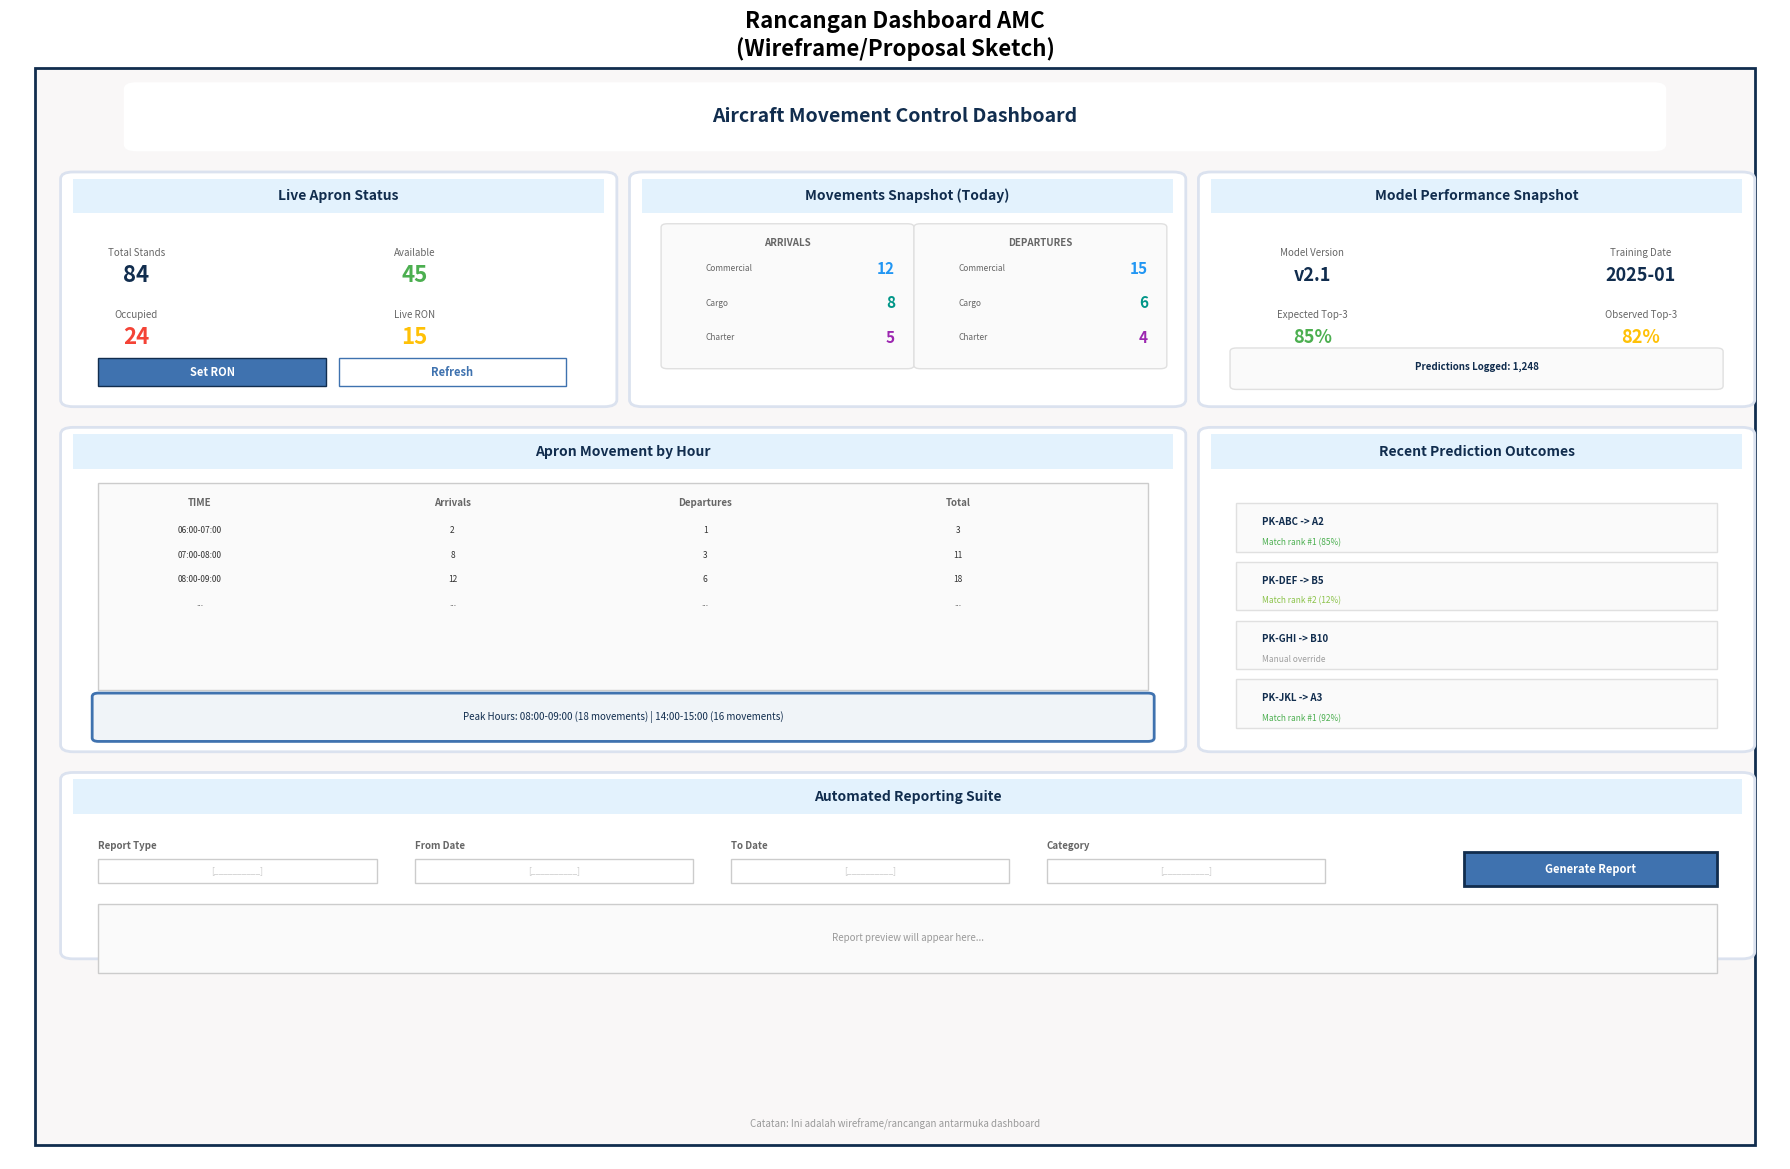

The matplotlib source for this figure: (Note: this script raises an exception after producing the figure.)
"""
Generate two accurate wireframe sketches:
1. Dashboard page (dashboard/index.php)
2. Apron map page (apron/index.php) with exact stand coordinates
"""

import matplotlib.pyplot as plt
import matplotlib.patches as mpatches
from matplotlib.patches import FancyBboxPatch, Rectangle
import matplotlib.lines as mlines

# ============================================================================
# WIREFRAME 1: Dashboard Page
# ============================================================================
def generate_dashboard_wireframe():
    fig, ax = plt.subplots(figsize=(18, 12))
    ax.set_xlim(0, 14)
    ax.set_ylim(0, 16)
    ax.axis('off')
    ax.invert_yaxis()

    fig.suptitle('Rancangan Dashboard AMC\n(Wireframe/Proposal Sketch)',
                 fontsize=16, fontweight='bold', y=0.97)

    # Background
    bg = Rectangle((0.2, 0.2), 13.6, 15.6, facecolor='#F9F7F7', edgecolor='#112D4E', linewidth=2)
    ax.add_patch(bg)

    # Title
    title_box = FancyBboxPatch((1, 0.5), 12, 0.8, boxstyle="round,pad=0.1",
                               edgecolor='none', facecolor='white', linewidth=0)
    ax.add_patch(title_box)
    ax.text(7, 0.9, 'Aircraft Movement Control Dashboard',
            ha='center', va='center', fontsize=14, fontweight='bold', color='#112D4E')

    # ========================================================================
    # ROW 1: Three KPI Cards (Live Apron, Movements, Model Performance)
    # ========================================================================
    row1_y = 1.8
    card_height = 3.2

    # Card 1: Live Apron Status
    card1 = FancyBboxPatch((0.5, row1_y), 4.2, card_height, boxstyle="round,pad=0.1",
                           edgecolor='#DBE2EF', facecolor='#FFFFFF', linewidth=2)
    ax.add_patch(card1)

    # Card header
    header1 = Rectangle((0.5, row1_y), 4.2, 0.5, facecolor='#E3F2FD', edgecolor='none')
    ax.add_patch(header1)
    ax.text(2.6, row1_y + 0.25, 'Live Apron Status', ha='center', va='center',
            fontsize=10, fontweight='bold', color='#112D4E')

    # Card content - 2x2 grid
    metrics = [
        ('Total Stands', '84', '#112D4E', 1.0, row1_y + 1.0),
        ('Available', '45', '#4CAF50', 3.2, row1_y + 1.0),
        ('Occupied', '24', '#F44336', 1.0, row1_y + 1.9),
        ('Live RON', '15', '#FFC107', 3.2, row1_y + 1.9),
    ]

    for label, value, color, x, y in metrics:
        ax.text(x, y, label, ha='center', va='top',
                fontsize=7, color='#666')
        ax.text(x, y + 0.4, value, ha='center', va='center',
                fontsize=16, fontweight='bold', color=color)

    # Buttons
    btn1 = Rectangle((0.7, row1_y + 2.6), 1.8, 0.4, facecolor='#3F72AF', edgecolor='#112D4E', linewidth=1)
    ax.add_patch(btn1)
    ax.text(1.6, row1_y + 2.8, 'Set RON', ha='center', va='center',
            fontsize=8, color='white', fontweight='bold')

    btn2 = Rectangle((2.6, row1_y + 2.6), 1.8, 0.4, facecolor='white', edgecolor='#3F72AF', linewidth=1)
    ax.add_patch(btn2)
    ax.text(3.5, row1_y + 2.8, 'Refresh', ha='center', va='center',
            fontsize=8, color='#3F72AF', fontweight='bold')

    # Card 2: Movements Snapshot
    card2 = FancyBboxPatch((5, row1_y), 4.2, card_height, boxstyle="round,pad=0.1",
                           edgecolor='#DBE2EF', facecolor='#FFFFFF', linewidth=2)
    ax.add_patch(card2)

    header2 = Rectangle((5, row1_y), 4.2, 0.5, facecolor='#E3F2FD', edgecolor='none')
    ax.add_patch(header2)
    ax.text(7.1, row1_y + 0.25, 'Movements Snapshot (Today)', ha='center', va='center',
            fontsize=10, fontweight='bold', color='#112D4E')

    # Arrivals/Departures boxes
    arr_box = FancyBboxPatch((5.2, row1_y + 0.7), 1.9, 2.0, boxstyle="round,pad=0.05",
                             edgecolor='#E0E0E0', facecolor='#FAFAFA', linewidth=1)
    ax.add_patch(arr_box)
    ax.text(6.15, row1_y + 0.85, 'ARRIVALS', ha='center', va='top',
            fontsize=7, fontweight='bold', color='#666')

    # Commercial/Cargo/Charter
    categories = [
        ('Commercial', '12', '#2196F3', row1_y + 1.3),
        ('Cargo', '8', '#009688', row1_y + 1.8),
        ('Charter', '5', '#9C27B0', row1_y + 2.3),
    ]
    for label, val, color, y in categories:
        ax.text(5.5, y, label, ha='left', va='center', fontsize=6, color='#666')
        ax.text(7.0, y, val, ha='right', va='center', fontsize=11, fontweight='bold', color=color)

    dep_box = FancyBboxPatch((7.2, row1_y + 0.7), 1.9, 2.0, boxstyle="round,pad=0.05",
                             edgecolor='#E0E0E0', facecolor='#FAFAFA', linewidth=1)
    ax.add_patch(dep_box)
    ax.text(8.15, row1_y + 0.85, 'DEPARTURES', ha='center', va='top',
            fontsize=7, fontweight='bold', color='#666')

    for label, val, color, y in [('Commercial', '15', '#2196F3', row1_y + 1.3),
                                  ('Cargo', '6', '#009688', row1_y + 1.8),
                                  ('Charter', '4', '#9C27B0', row1_y + 2.3)]:
        ax.text(7.5, y, label, ha='left', va='center', fontsize=6, color='#666')
        ax.text(9.0, y, val, ha='right', va='center', fontsize=11, fontweight='bold', color=color)

    # Card 3: Model Performance
    card3 = FancyBboxPatch((9.5, row1_y), 4.2, card_height, boxstyle="round,pad=0.1",
                           edgecolor='#DBE2EF', facecolor='#FFFFFF', linewidth=2)
    ax.add_patch(card3)

    header3 = Rectangle((9.5, row1_y), 4.2, 0.5, facecolor='#E3F2FD', edgecolor='none')
    ax.add_patch(header3)
    ax.text(11.6, row1_y + 0.25, 'Model Performance Snapshot', ha='center', va='center',
            fontsize=10, fontweight='bold', color='#112D4E')

    ml_metrics = [
        ('Model Version', 'v2.1', '#112D4E', 10.3, row1_y + 1.0),
        ('Training Date', '2025-01', '#112D4E', 12.9, row1_y + 1.0),
        ('Expected Top-3', '85%', '#4CAF50', 10.3, row1_y + 1.9),
        ('Observed Top-3', '82%', '#FFC107', 12.9, row1_y + 1.9),
    ]

    for label, value, color, x, y in ml_metrics:
        ax.text(x, y, label, ha='center', va='top',
                fontsize=7, color='#666')
        ax.text(x, y + 0.4, value, ha='center', va='center',
                fontsize=13, fontweight='bold', color=color)

    # Predictions logged box
    pred_box = FancyBboxPatch((9.7, row1_y + 2.5), 3.8, 0.5, boxstyle="round,pad=0.05",
                              edgecolor='#E0E0E0', facecolor='#FAFAFA', linewidth=1)
    ax.add_patch(pred_box)
    ax.text(11.6, row1_y + 2.65, 'Predictions Logged: 1,248', ha='center', va='top',
            fontsize=7, fontweight='bold', color='#112D4E')

    # ========================================================================
    # ROW 2: Movement by Hour Table + Recent Predictions
    # ========================================================================
    row2_y = 5.5

    # Movement by Hour table (wider)
    table_box = FancyBboxPatch((0.5, row2_y), 8.7, 4.5, boxstyle="round,pad=0.1",
                               edgecolor='#DBE2EF', facecolor='#FFFFFF', linewidth=2)
    ax.add_patch(table_box)

    table_header = Rectangle((0.5, row2_y), 8.7, 0.5, facecolor='#E3F2FD', edgecolor='none')
    ax.add_patch(table_header)
    ax.text(4.85, row2_y + 0.25, 'Apron Movement by Hour', ha='center', va='center',
            fontsize=10, fontweight='bold', color='#112D4E')

    # Table mock
    table_content = Rectangle((0.7, row2_y + 0.7), 8.3, 3.0, facecolor='#FAFAFA', edgecolor='#CCC', linewidth=1)
    ax.add_patch(table_content)

    # Table headers
    headers = ['TIME', 'Arrivals', 'Departures', 'Total']
    header_x = [1.5, 3.5, 5.5, 7.5]
    for h, x in zip(headers, header_x):
        ax.text(x, row2_y + 1.0, h, ha='center', va='center',
                fontsize=7, fontweight='bold', color='#666')

    # Sample rows
    rows = [
        ('06:00-07:00', '2', '1', '3'),
        ('07:00-08:00', '8', '3', '11'),
        ('08:00-09:00', '12', '6', '18'),
        ('...', '...', '...', '...'),
    ]
    row_y = row2_y + 1.4
    for row_data in rows:
        for val, x in zip(row_data, header_x):
            ax.text(x, row_y, val, ha='center', va='center', fontsize=6, color='#333')
        row_y += 0.35

    # Peak hours summary
    peak_box = FancyBboxPatch((0.7, row2_y + 3.8), 8.3, 0.6, boxstyle="round,pad=0.05",
                              edgecolor='#3F72AF', facecolor='#F0F4F8', linewidth=2)
    ax.add_patch(peak_box)
    ax.text(4.85, row2_y + 4.1, 'Peak Hours: 08:00-09:00 (18 movements) | 14:00-15:00 (16 movements)',
            ha='center', va='center', fontsize=7, color='#112D4E')

    # Recent Prediction Outcomes
    pred_panel = FancyBboxPatch((9.5, row2_y), 4.2, 4.5, boxstyle="round,pad=0.1",
                                edgecolor='#DBE2EF', facecolor='#FFFFFF', linewidth=2)
    ax.add_patch(pred_panel)

    pred_header = Rectangle((9.5, row2_y), 4.2, 0.5, facecolor='#E3F2FD', edgecolor='none')
    ax.add_patch(pred_header)
    ax.text(11.6, row2_y + 0.25, 'Recent Prediction Outcomes', ha='center', va='center',
            fontsize=10, fontweight='bold', color='#112D4E')

    # Recent logs
    logs = [
        ('PK-ABC -> A2', 'Match rank #1 (85%)', '#4CAF50'),
        ('PK-DEF -> B5', 'Match rank #2 (12%)', '#8BC34A'),
        ('PK-GHI -> B10', 'Manual override', '#9E9E9E'),
        ('PK-JKL -> A3', 'Match rank #1 (92%)', '#4CAF50'),
    ]
    log_y = row2_y + 1.0
    for aircraft, result, color in logs:
        log_item = Rectangle((9.7, log_y), 3.8, 0.7, facecolor='#FAFAFA', edgecolor='#E0E0E0', linewidth=1)
        ax.add_patch(log_item)
        ax.text(9.9, log_y + 0.2, aircraft, ha='left', va='top',
                fontsize=7, fontweight='bold', color='#112D4E')
        ax.text(9.9, log_y + 0.5, result, ha='left', va='top',
                fontsize=6, color=color)
        log_y += 0.85

    # ========================================================================
    # ROW 3: Automated Reporting Suite
    # ========================================================================
    row3_y = 10.5

    report_box = FancyBboxPatch((0.5, row3_y), 13.2, 2.5, boxstyle="round,pad=0.1",
                                edgecolor='#DBE2EF', facecolor='#FFFFFF', linewidth=2)
    ax.add_patch(report_box)

    report_header = Rectangle((0.5, row3_y), 13.2, 0.5, facecolor='#E3F2FD', edgecolor='none')
    ax.add_patch(report_header)
    ax.text(7.1, row3_y + 0.25, 'Automated Reporting Suite', ha='center', va='center',
            fontsize=10, fontweight='bold', color='#112D4E')

    # Form fields
    form_y = row3_y + 0.9
    fields = [
        'Report Type',
        'From Date',
        'To Date',
        'Category',
        ''
    ]
    field_x = 0.7
    for i, field in enumerate(fields):
        if field:
            ax.text(field_x + i * 2.5, form_y, field, ha='left', va='top',
                    fontsize=7, color='#666', fontweight='bold')
            field_box = Rectangle((field_x + i * 2.5, form_y + 0.25), 2.2, 0.35,
                                 facecolor='white', edgecolor='#CCC', linewidth=1)
            ax.add_patch(field_box)
            ax.text(field_x + i * 2.5 + 1.1, form_y + 0.425, '[__________]',
                    ha='center', va='center', fontsize=6, color='#CCC', style='italic')

    # Generate button
    gen_btn = Rectangle((11.5, form_y + 0.15), 2.0, 0.5, facecolor='#3F72AF', edgecolor='#112D4E', linewidth=2)
    ax.add_patch(gen_btn)
    ax.text(12.5, form_y + 0.4, 'Generate Report', ha='center', va='center',
            fontsize=8, color='white', fontweight='bold')

    # Output preview
    output_box = Rectangle((0.7, form_y + 0.9), 12.8, 1.0, facecolor='#FAFAFA', edgecolor='#CCC', linewidth=1)
    ax.add_patch(output_box)
    ax.text(7.1, form_y + 1.4, 'Report preview will appear here...',
            ha='center', va='center', fontsize=7, color='#999', style='italic')

    # Note
    ax.text(7, 15.5, 'Catatan: Ini adalah wireframe/rancangan antarmuka dashboard',
            ha='center', va='center', fontsize=7, style='italic', color='#999')

    plt.tight_layout()
    plt.savefig('reports/thesis_dashboard_accurate_wireframe.png', dpi=200, bbox_inches='tight', facecolor='white')
    print("OK - Dashboard wireframe generated")

# ============================================================================
# WIREFRAME 2: Apron Map (using exact coordinates from index.php)
# ============================================================================
def generate_apron_wireframe():
    # Exact stand coordinates from index.php
    STANDS = {
        'A0': [1785, 923], 'A1': [1712, 923], 'A2': [1621, 923], 'A3': [1518, 923],
        'B1': [1414, 923], 'B2': [1321, 923], 'B3': [1229, 923], 'B4': [1136, 923],
        'B5': [1043, 923], 'B6': [950, 923], 'B7': [859, 923], 'B8': [768, 923],
        'B9': [673, 923], 'B10': [577, 923], 'B11': [483, 923], 'B12': [394, 923], 'B13': [306, 923],
        'SA01': [152, 125], 'SA02': [365, 125], 'SA03': [578, 125], 'SA04': [791, 125],
        'SA05': [1004, 125], 'SA06': [1218, 125], 'SA07': [87, 250], 'SA08': [210, 250],
        'SA09': [300, 250], 'SA10': [423, 250], 'SA11': [514, 250], 'SA12': [635, 250],
        'SA13': [726, 250], 'SA14': [849, 250], 'SA15': [940, 250], 'SA16': [1062, 250],
        'SA17': [1153, 250], 'SA18': [1275, 250], 'SA19': [87, 399], 'SA20': [208, 399],
        'SA21': [300, 399], 'SA22': [421, 399], 'SA23': [513, 399], 'SA24': [635, 399],
        'SA25': [726, 399], 'SA26': [848, 399], 'SA27': [939, 399], 'SA28': [1061, 399],
        'SA29': [1153, 399], 'SA30': [1275, 399],
        'NSA01': [1460, 146], 'NSA02': [1520, 146], 'NSA03': [1584, 146], 'NSA04': [1643, 146],
        'NSA05': [1702, 146], 'NSA06': [1761, 146], 'NSA07': [1819, 146], 'NSA08': [1883, 180],
        'NSA09': [1883, 293], 'NSA10': [1520, 328], 'NSA11': [1584, 328], 'NSA12': [1643, 328],
        'NSA13': [1702, 328], 'NSA14': [1761, 328], 'NSA15': [1819, 328],
        'WR01': [115, 627], 'WR02': [115, 784], 'WR03': [115, 941],
        'RE01': [703, 700], 'RE02': [637, 700], 'RE03': [568, 700], 'RE04': [499, 700],
        'RE05': [431, 700], 'RE06': [363, 700], 'RE07': [296, 700],
        'RW01': [1647, 700], 'RW02': [1580, 700], 'RW03': [1513, 700], 'RW04': [1446, 700],
        'RW05': [1379, 700], 'RW06': [1307, 700], 'RW07': [1241, 700], 'RW08': [1173, 700],
        'RW09': [1107, 700], 'RW10': [1039, 700], 'RW11': [970, 700],
        'HGR': [1751, 495]
    }

    # Status coloring for demo
    AVAILABLE = ['A0', 'A1', 'A2', 'B1', 'B5', 'SA01', 'NSA01', 'RW01']
    OCCUPIED = ['B2', 'B6', 'SA02', 'RW02']
    RON = ['B3', 'SA03']

    fig = plt.figure(figsize=(19.2, 10.8))
    ax = fig.add_subplot(111)
    ax.set_xlim(0, 1920)
    ax.set_ylim(0, 1080)
    ax.set_aspect('equal')
    ax.axis('off')
    ax.invert_yaxis()

    fig.suptitle('Rancangan Peta Apron AMC dengan Koordinat Asli\n(Wireframe/Proposal Sketch)',
                 fontsize=16, fontweight='bold', y=0.97)

    # Background
    bg = Rectangle((0, 0), 1920, 1080, facecolor='#F5F5F5', edgecolor='none')
    ax.add_patch(bg)

    # Title overlay
    ax.text(960, 40, 'APRON MAP (1920x1080 Canvas)', ha='center', va='center',
            fontsize=13, fontweight='bold', color='#112D4E',
            bbox=dict(boxstyle='round,pad=0.6', facecolor='#DBE2EF', edgecolor='#3F72AF', linewidth=2))

    # Draw all stands
    for stand_code, (x, y) in STANDS.items():
        if stand_code in AVAILABLE:
            color = '#4CAF50'
        elif stand_code in OCCUPIED:
            color = '#F44336'
        elif stand_code in RON:
            color = '#FFC107'
        else:
            color = '#9E9E9E'

        stand_box = FancyBboxPatch((x - 30, y - 15), 60, 30,
                                   boxstyle="round,pad=2",
                                   edgecolor='#112D4E',
                                   facecolor=color,
                                   linewidth=1.5)
        ax.add_patch(stand_box)
        ax.text(x, y, stand_code, ha='center', va='center',
                fontsize=7, fontweight='bold', color='white')

    # Legend
    legend_y = 1020
    ax.text(50, legend_y, 'STATUS:', ha='left', va='center',
            fontsize=10, fontweight='bold', color='#112D4E')

    for label, color, x_pos in [('Available', '#4CAF50', 150),
                                 ('Occupied', '#F44336', 300),
                                 ('RON', '#FFC107', 450),
                                 ('Reserved', '#9E9E9E', 600)]:
        legend_box = Rectangle((x_pos, legend_y - 10), 20, 20,
                               facecolor=color, edgecolor='#112D4E', linewidth=1)
        ax.add_patch(legend_box)
        ax.text(x_pos + 30, legend_y, label, ha='left', va='center',
                fontsize=9, color='#112D4E')

    # Note
    ax.text(960, 1060, 'Catatan: Koordinat stand sesuai dengan apron/index.php (84 total stands)',
            ha='center', va='center', fontsize=8, style='italic', color='#999')

    plt.tight_layout()
    plt.savefig('reports/thesis_apron_accurate_wireframe.png', dpi=150, bbox_inches='tight', facecolor='white')
    print("OK - Apron wireframe generated")
    print(f"Total stands: {len(STANDS)}")

# ============================================================================
# Generate both wireframes
# ============================================================================
if __name__ == '__main__':
    print("Generating accurate wireframes...")
    generate_dashboard_wireframe()
    generate_apron_wireframe()
    print("\nBoth wireframes completed!")
    print("- reports/thesis_dashboard_accurate_wireframe.png")
    print("- reports/thesis_apron_accurate_wireframe.png")
